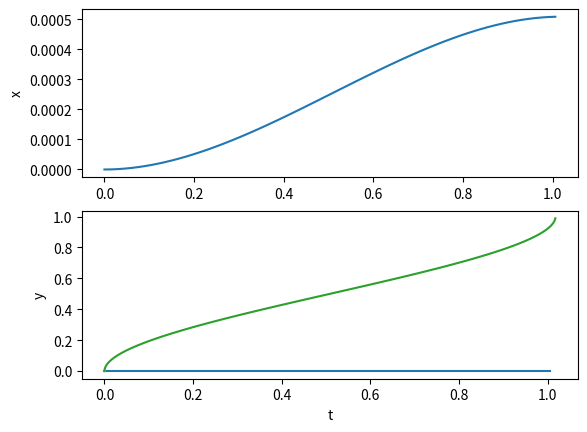
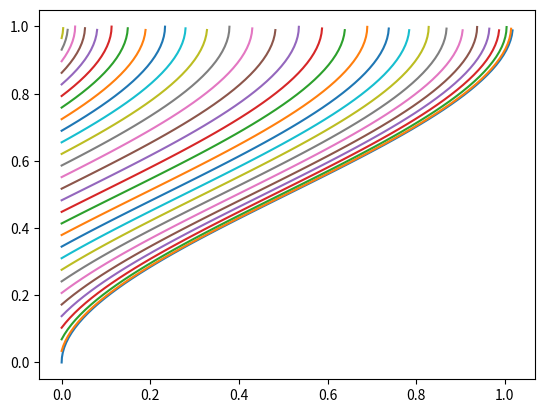
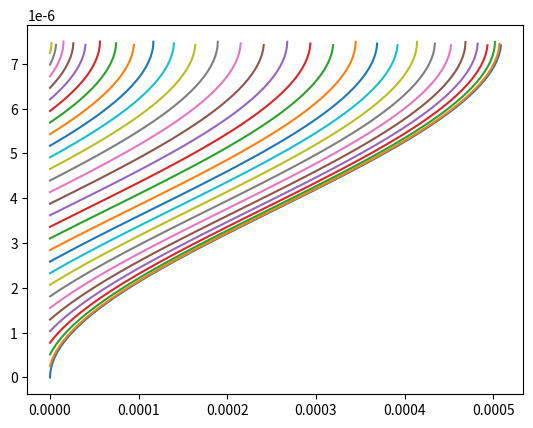

Here is the Python script that generated these plots, in order:
import numpy as np
from scipy.integrate import solve_ivp
import matplotlib.pyplot as plt
# Mass small, so d2/dtstar2 terms much smaller than other terms so can discount them
# Trial for modelling - using random numbers for now
# L = 10
# h = 5
# Fmagx = 10
# Fmagy = 10
# mu = 20
# a = 15
# U0 = 25



# L = 600e-6
# h = 30e-6
# Fmagx = 1e-7
# Fmagy = 1e-7
# mu = 4.5e-3
# a = 25e-4
# U0 = 0.26

#values for capillary (need to find sources again)
L = 5e-4
h = 7.5e-6
Fmagx = 1e-12
Fmagy = 1e-12
mu = 4e-3
a = 100e-9
U0 = 0.009

# # To match mago2 file:
# L = 5e-2
# h = 25e-3
# Fmagx = 1e-10
# Fmagy = 1e-10
# mu = 3e-3
# a = 400e-9
# U0 = 2e-4



# #more realistic values - all from giles paper
# #artery
# L = 1e-1 
# h = 3e-3 
# Fmagx = 1e-11 
# Fmagy = 1e-11 
# mu = 3e-3 
# a = 2.5e-9
# U0 = 1e-1 

# # #arteriole
# L = 7e-4 
# h = 3e-5 
# Fmagx = 1e-12 
# Fmagy = 1e-12 
# mu = 3e-3 
# a = 2.5e-9
# U0 = 1e-2 

# # # #capillary
# L = 6e-4 
# h = 7e-6 
# Fmagx = 1e-12 
# Fmagy = 1e-12 
# mu = 3e-3 
# a = 2.5e-9
# U0 = 7e-4 

# # # #venule
# L = 8e-4 
# h = 4e-5 
# Fmagx = 1e-7 
# Fmagy = 1e-7 
# mu = 3e-3 
# a = 2.5e-9 
# U0 = 4e-3 

# # # #vein
# L = 1e-1 
# h = 5e-3 
# Fmagx = 1e-7 
# Fmagy = 1e-7 
# mu = 3e-3 
# a = 2.5e-9 
# U0 = 1e-1 







#TODO complete docstring
def stopping_cond(t, X, *args):
    """
    Stops the integration performed by solve_ivp when the particle reaches the upper boundary of the vessel.
    This occurs at a nondimensional height of 1

    Parameters
    ----------
    t : TYPE
        DESCRIPTION.
    X : TYPE
        DESCRIPTION.
    *args : TYPE
        DESCRIPTION.

    Returns
    -------
    TYPE
        DESCRIPTION.

    """

    return 1-X[1]


def rhs(t, q, L, Fmagx, Fmagy, mu, a, h, U0):
    """
    Function to generate the RHS of the initial value ODE system to solve

    Parameters
    ----------
    t : array
        the values of time over which to solve the IVP
    q : array
        the vector [Xstar, Ystar]
    L : float
        length of vessel
    Fmagx : float
        magnetic force on particle in x direction
    Fmagy : float
        magnetic force on particle in y direction
    mu : float
        fluid viscosity
    a : float
        particle radius
    h : float
        height of vessel
    U0 : float
        average velocity along the channel

    Returns
    -------
    dqdtstar : array
        right hand side of the system which is needed to pass into solve_ivp

    """
    # Initialise the vector dqdtstar as having the same size as q but entries are 0
    dqdtstar = np.zeros_like(q)
    # Unpack the vector q
    Xstar = q[0]
    Ystar = q[1]
    # Assign values of dqdtstar
    dqdtstar[0] = L*Fmagx/(6 * np.pi * mu * a*U0) + 6 * Ystar * (1 - Ystar)
    dqdtstar[1] = L * Fmagy / (6 * np.pi * mu * a*U0*h)
    print(dqdtstar[1])
    # return RHS of the system
    return dqdtstar


stopping_cond.terminal = True
# Define values of time over which to solve the ODE
tvals = np.linspace(0, 15, 1000)

# Solve the IVP
sol = solve_ivp(fun=rhs, t_span=[tvals[0], tvals[-1]], y0=[0, 0],
                events=stopping_cond, t_eval=tvals, args=(L, Fmagx, Fmagy, mu, a, h, U0,))

# sol.y[0] is x pos at each of the tvals points, sol.y[1] is y pos at each of the tvals points
xsol_nondim = sol.y[0]
ysol_nondim = sol.y[1]

xsol = L*sol.y[0]
ysol = h*sol.y[1]


plt.subplot(2, 1, 1)
plt.plot(sol.t, xsol)
plt.ylabel('x')
plt.subplot(2, 1, 2)
plt.plot(sol.t, ysol)
plt.ylabel('y')
plt.xlabel('t')
plt.show()

plt.plot(xsol, ysol)
# plt.plot(sol.y[0], sol.y[1])
# Plotting start and end points to see what's going on
#plt.plot(sol.y[0,0],sol.y[1,0], marker="o", color='red')
#plt.plot(sol.y[0,50],sol.y[1,50], marker="o", color='orange')
#plt.plot(sol.y[0,-1],sol.y[1,-1], marker="o", color='blue')
# print(sol.y_events)
plt.show()


plt.plot(xsol_nondim, ysol_nondim)
# plt.plot(sol.y[0], sol.y[1])
# Plotting start and end points to see what's going on
#plt.plot(sol.y[0,0],sol.y[1,0], marker="o", color='red')
#plt.plot(sol.y[0,50],sol.y[1,50], marker="o", color='orange')
#plt.plot(sol.y[0,-1],sol.y[1,-1], marker="o", color='blue')
# print(sol.y_events)
plt.show()

# plt.plot(xsol, ysol)
# # plt.plot(sol.y[0], sol.y[1])
# #Plotting start and end points to see what's going on
# plt.plot(sol.y[0,0],sol.y[1,0], marker="o", color='red')
# plt.plot(sol.y[0,50],sol.y[1,50], marker="o", color='orange')
# plt.plot(sol.y[0,-1],sol.y[1,-1], marker="o", color='blue')
# # print(sol.y_events)
# plt.ylim(0,0.02)
# plt.show()




#Plot multiple trajectories
start_pos = np.linspace(0, 1, 30)
fig1, ax1 = plt.subplots()
fig2, ax2 = plt.subplots()
for pos in start_pos:
    pos_sol = solve_ivp(fun=rhs, t_span=[tvals[0], tvals[-1]], y0=[0, pos], events=stopping_cond, t_eval=tvals, args=(L, Fmagx, Fmagy, mu, a, h, U0,))
    x_sol = pos_sol.y[0]
    y_sol = pos_sol.y[1]
    ax1.plot(x_sol,y_sol)
    x_sol_dim = L * x_sol
    y_sol_dim = h * y_sol
    ax2.plot(x_sol_dim, y_sol_dim)
    
    
    
    
    